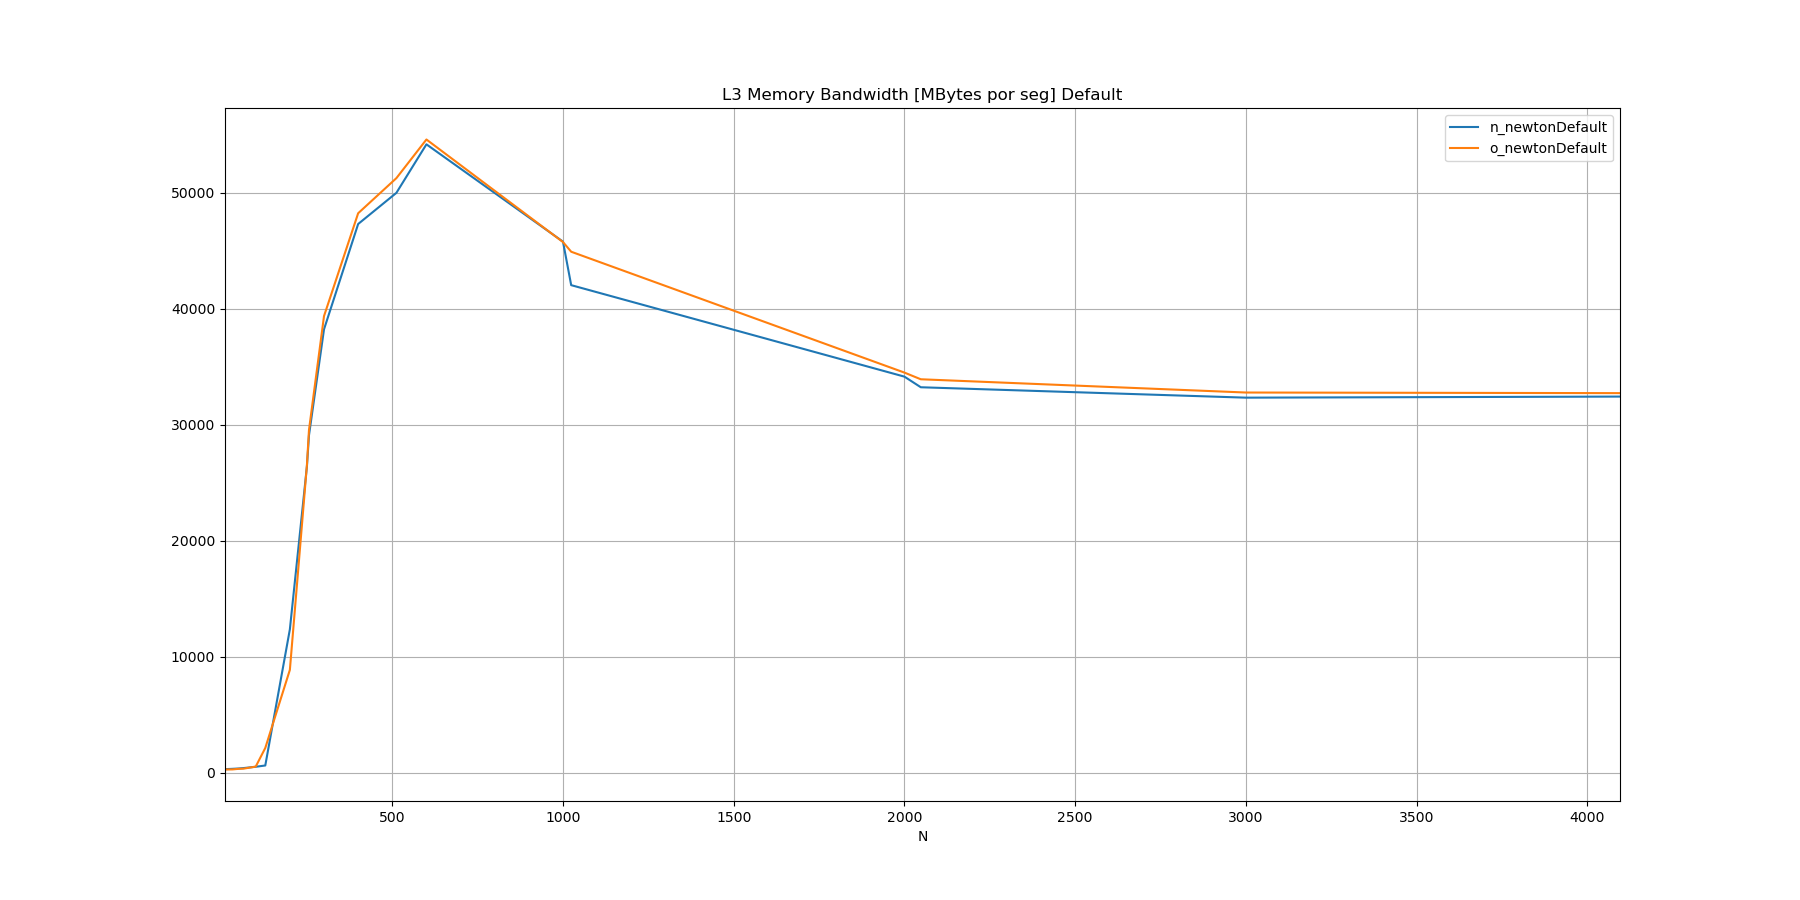

Source data for this figure (header and first rows):
N, n_newtonDefault, o_newtonDefault
10, 298.9, 269.9
32, 327.7, 276.7
50, 357.3, 327.9
64, 391.4, 342.2
100, 504.9, 519.9
128, 615, 2126
200, 12352, 8859
250, 26413, 26531
256, 29083, 29538
300, 38213, 39353
400, 47292, 48219
512, 49977, 51245
600, 54160, 54577
1000, 45770, 45736
1024, 42021, 44902
2000, 34136, 34484
2048, 33220, 33908
3000, 32323, 32766
4096, 32416, 32713
